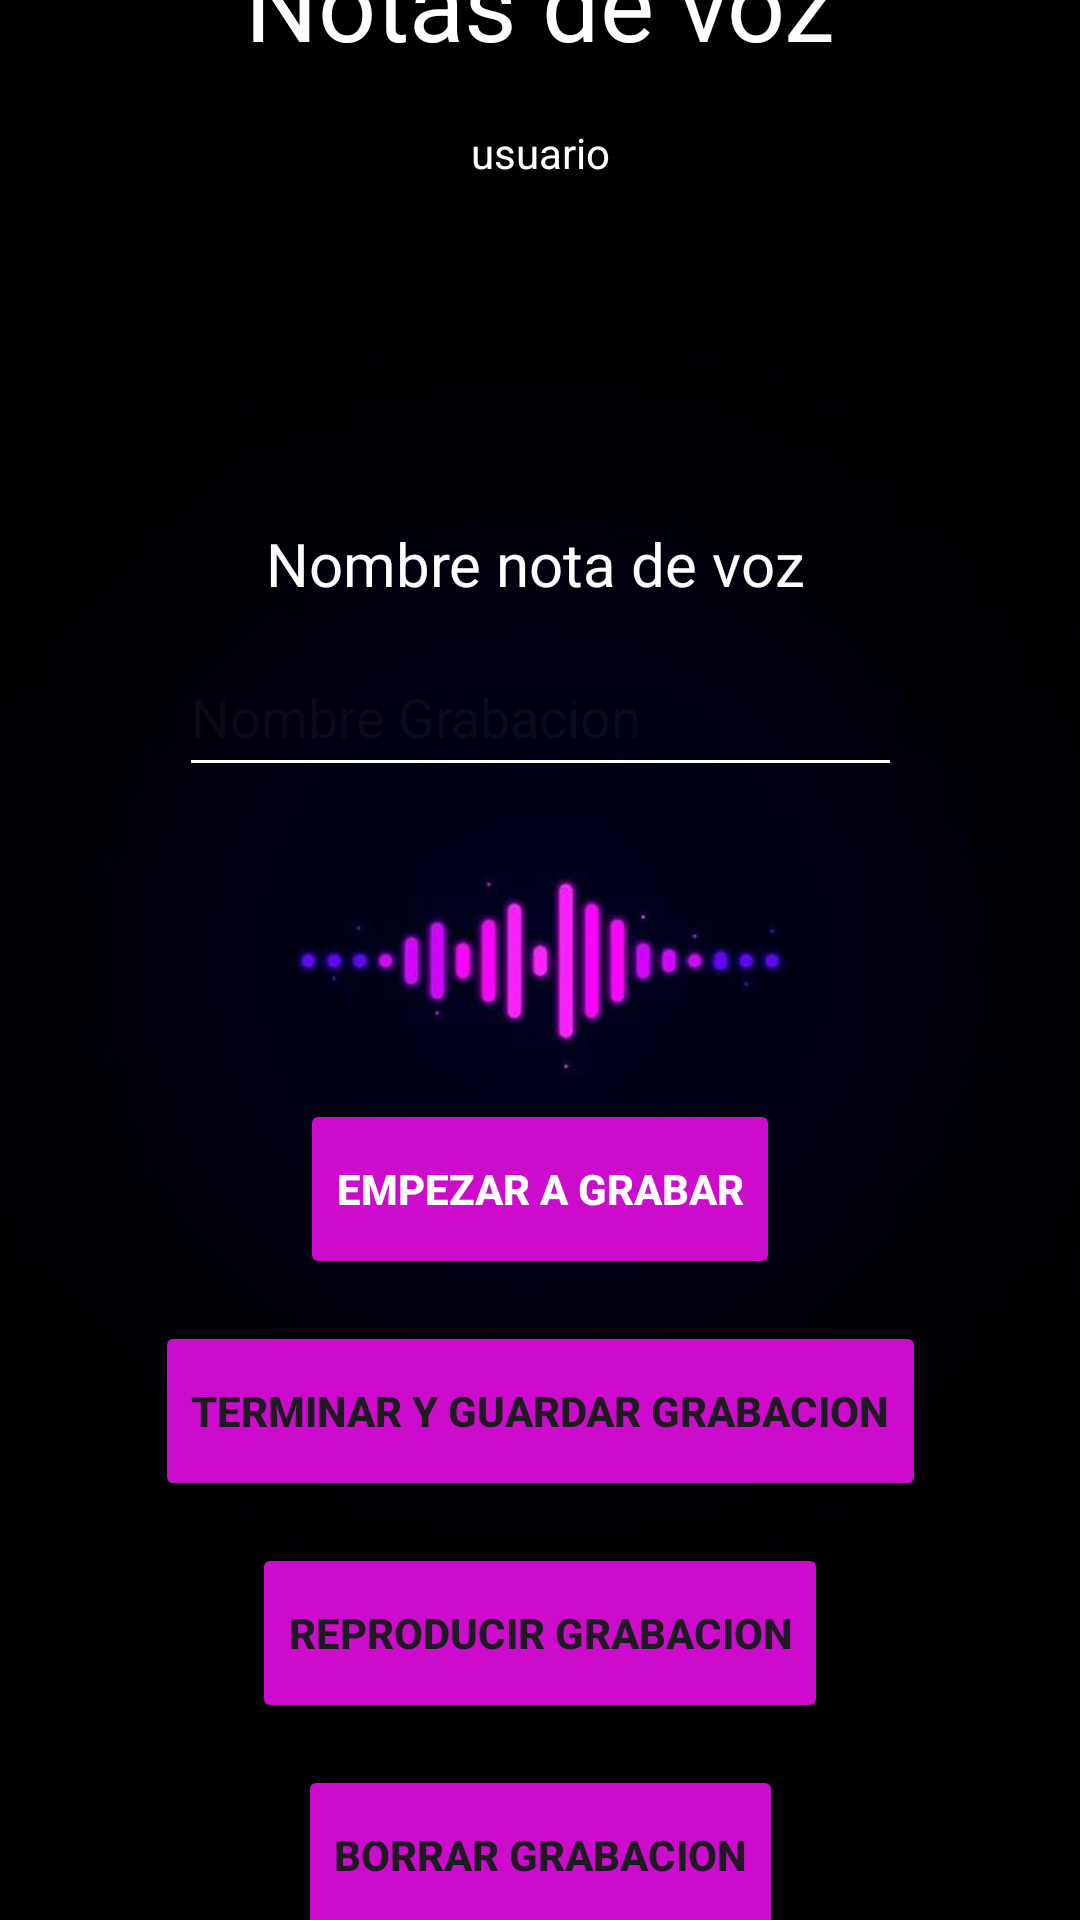

This screen was rendered from an Android layout file. Write that file and the resources it references.
<!-- AndroidManifest.xml: application theme Theme.NotasDeVoz_EAS -->
<!-- res/layout/activity_main.xml -->
<?xml version="1.0" encoding="utf-8"?>
<androidx.constraintlayout.widget.ConstraintLayout xmlns:android="http://schemas.android.com/apk/res/android"
    xmlns:app="http://schemas.android.com/apk/res-auto"
    xmlns:tools="http://schemas.android.com/tools"
    android:id="@+id/main"
    android:layout_width="match_parent"
    android:layout_height="match_parent"
    android:background="@drawable/fondo"
    tools:context=".MainActivity">

    <TextView
        android:id="@+id/tv1"
        android:layout_width="wrap_content"
        android:layout_height="wrap_content"
        android:layout_marginBottom="12dp"
        android:textColor="#FFFFFF"
        android:textSize="20sp"
        app:layout_constraintBottom_toTopOf="@+id/nombreNota"
        app:layout_constraintEnd_toEndOf="@+id/nombreNota"
        app:layout_constraintStart_toStartOf="@+id/nombreNota"
        app:layout_constraintTop_toBottomOf="@+id/user" />

    <TextView
        android:id="@+id/nombreNota"
        android:layout_width="wrap_content"
        android:layout_height="wrap_content"
        android:layout_marginStart="29dp"
        android:layout_marginBottom="11dp"
        android:text="Nombre nota de voz"
        android:textColor="#FFFFFF"
        android:textSize="20sp"
        app:layout_constraintBottom_toTopOf="@+id/nombreGrab"
        app:layout_constraintStart_toStartOf="@+id/nombreGrab"
        app:layout_constraintTop_toBottomOf="@+id/tv1" />

    <EditText
        android:id="@+id/nombreGrab"
        android:layout_width="241dp"
        android:layout_height="50dp"
        android:layout_marginBottom="104dp"
        android:backgroundTint="#FFFFFF"
        android:ems="10"
        android:hint="Nombre Grabacion"
        android:inputType="text"
        android:textColor="#FFFDFD"
        app:layout_constraintBottom_toTopOf="@+id/linearLayout"
        app:layout_constraintEnd_toEndOf="parent"
        app:layout_constraintStart_toStartOf="parent"
        app:layout_constraintTop_toBottomOf="@+id/nombreNota" />

    <TextView
        android:id="@+id/textView"
        android:layout_width="wrap_content"
        android:layout_height="wrap_content"
        android:layout_marginTop="16dp"
        android:layout_marginBottom="18dp"
        android:text="Notas de voz"
        android:textColor="#FFFFFF"
        android:textSize="34sp"
        app:layout_constraintBottom_toTopOf="@+id/user"
        app:layout_constraintEnd_toEndOf="parent"
        app:layout_constraintStart_toStartOf="parent"
        app:layout_constraintTop_toTopOf="parent" />

    <TextView
        android:id="@+id/user"
        android:layout_width="wrap_content"
        android:layout_height="wrap_content"
        android:layout_marginBottom="75dp"
        android:text="usuario"
        android:textColor="#FFFFFF"
        app:layout_constraintBottom_toTopOf="@+id/tv1"
        app:layout_constraintEnd_toEndOf="parent"
        app:layout_constraintStart_toStartOf="parent"
        app:layout_constraintTop_toBottomOf="@+id/textView" />

    <LinearLayout
        android:id="@+id/linearLayout"
        android:layout_width="wrap_content"
        android:layout_height="wrap_content"
        android:layout_marginBottom="30dp"
        android:gravity="center"
        android:orientation="vertical"
        app:layout_constraintBottom_toBottomOf="parent"
        app:layout_constraintEnd_toEndOf="parent"
        app:layout_constraintStart_toStartOf="parent"
        app:layout_constraintTop_toBottomOf="@+id/nombreGrab">

        <Button
            android:id="@+id/button"
            android:layout_width="wrap_content"
            android:layout_height="60dp"
            android:backgroundTint="#CC0BCC"
            android:text="Empezar a grabar"
            android:textColor="#FFFFFF"
            android:textStyle="bold" />

        <Space
            android:layout_width="match_parent"
            android:layout_height="14dp" />

        <Button
            android:id="@+id/button2"
            android:layout_width="wrap_content"
            android:layout_height="60dp"
            android:backgroundTint="#CC0BCC"
            android:text="Terminar y guardar Grabacion"
            android:textStyle="bold" />

        <Space
            android:layout_width="match_parent"
            android:layout_height="14dp" />

        <Button
            android:id="@+id/button3"
            android:layout_width="wrap_content"
            android:layout_height="60dp"
            android:backgroundTint="#CC0BCC"
            android:text="Reproducir Grabacion"
            android:textStyle="bold" />

        <Space
            android:layout_width="match_parent"
            android:layout_height="14dp" />

        <Button
            android:id="@+id/button4"
            android:layout_width="wrap_content"
            android:layout_height="60dp"
            android:backgroundTint="#CC0BCC"
            android:text="Borrar Grabacion"
            android:textStyle="bold" />
    </LinearLayout>

</androidx.constraintlayout.widget.ConstraintLayout>
<!-- resources referenced by this layout -->
<resources>
  <!-- drawable fondo: jpg bitmap (drawable, 10289 bytes) -->
  <style name="Theme.NotasDeVoz_EAS" parent="Base.Theme.NotasDeVoz_EAS" />
  <style name="Base.Theme.NotasDeVoz_EAS" parent="Theme.Material3.DayNight.NoActionBar">
          
          
      </style>
</resources>
